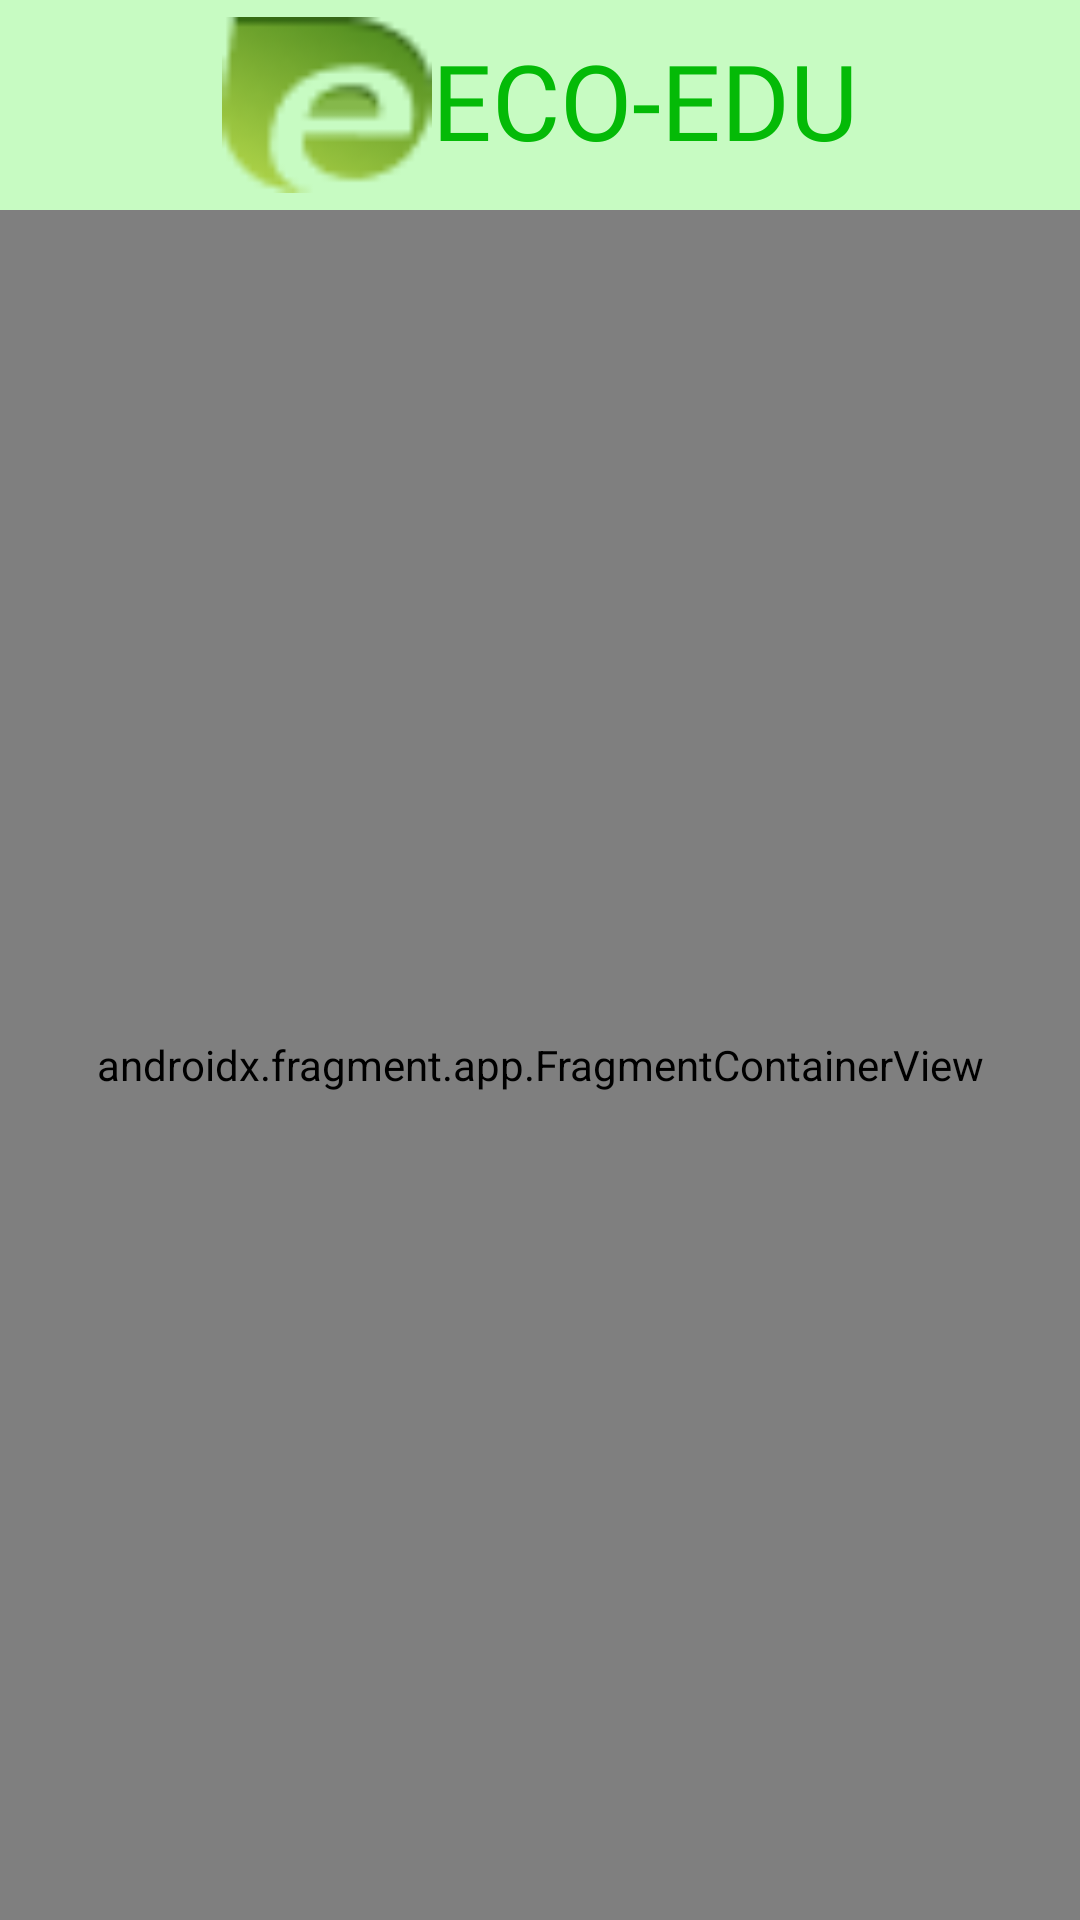

Produce the Android XML layout that renders to this screen, including the resource entries it uses.
<!-- AndroidManifest.xml: application theme Theme.Ecologika -->
<!-- res/layout/fragment_place_holder.xml -->
<?xml version="1.0" encoding="utf-8"?>
<androidx.drawerlayout.widget.DrawerLayout xmlns:android="http://schemas.android.com/apk/res/android"
    xmlns:app="http://schemas.android.com/apk/res-auto"
    xmlns:tools="http://schemas.android.com/tools"
    android:id="@+id/drawer"
    android:layout_width="match_parent"
    android:layout_height="match_parent"
    android:background="@color/white"
    tools:context=".presentation.PlaceHolderFragment">

    <androidx.constraintlayout.widget.ConstraintLayout
        android:id="@+id/content"
        android:layout_width="match_parent"
        android:layout_height="match_parent"
        android:orientation="vertical">

        <androidx.appcompat.widget.Toolbar
            android:id="@+id/toolbar"
            android:layout_width="match_parent"
            android:layout_height="wrap_content"
            android:background="#C7FBC2"
            app:layout_constraintEnd_toEndOf="parent"
            app:layout_constraintStart_toStartOf="parent"
            app:layout_constraintTop_toTopOf="parent">

            <androidx.appcompat.widget.LinearLayoutCompat
                android:layout_width="wrap_content"
                android:layout_gravity="center"
                android:layout_height="match_parent">
            <ImageView
                android:layout_width="70dp"
                android:layout_height="70dp"
                android:src="@drawable/logo" />

            <TextView
                android:layout_width="wrap_content"
                android:layout_height="match_parent"
                android:fontFamily="@font/josefin_sans"
                android:text="ECO-EDU"
                android:layout_marginTop="10dp"
                android:textColor="#04BA07"
                android:textSize="35dp" />
            </androidx.appcompat.widget.LinearLayoutCompat>

            <com.google.android.material.button.MaterialButton
                android:id="@+id/menu"
                android:layout_width="40dp"
                android:layout_height="40dp"
                android:layout_gravity="end"
                android:layout_marginEnd="20dp"
                android:background="@drawable/menu"
                app:backgroundTint="@color/black" />
        </androidx.appcompat.widget.Toolbar>


            <androidx.fragment.app.FragmentContainerView
                android:id="@+id/placeholder"
                app:defaultNavHost="true"
                app:navGraph="@navigation/content_nav_grap"
                android:name="androidx.navigation.fragment.NavHostFragment"
                android:layout_width="match_parent"
                android:layout_height="match_parent"
                android:layout_marginTop="70dp"
                app:layout_constraintTop_toBottomOf="@+id/toolbar"
                tools:context=".MainActivity"
                />
    </androidx.constraintlayout.widget.ConstraintLayout>

    <FrameLayout
        android:layout_width="350dp"
        android:background="@color/white"
        android:layout_height="match_parent"
        android:layout_gravity="start">

    </FrameLayout>


</androidx.drawerlayout.widget.DrawerLayout>
<!-- resources referenced by this layout -->
<resources>
  <color name="black">#FF000000</color>
  <color name="white">#FFFFFFFF</color>
  <!-- drawable logo: png bitmap (drawable, 1554 bytes) -->
  <style name="Theme.Ecologika" parent="Base.Theme.Ecologika" />
  <style name="Base.Theme.Ecologika" parent="Theme.Material3.DayNight.NoActionBar">
          
          
      </style>
</resources>
